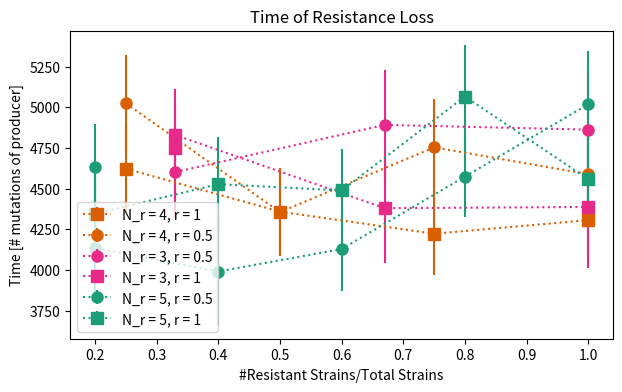

Here is the Python script that generated this plot:
import numpy as np
import matplotlib.pyplot as plt


total_data = []
data = {'ratio': [0.25, 0.5, 0.75, 1.0],
        'time': [4622.555, 4358.385, 4222.845, 4306.03],
        'error': [275.8345, 262.5399, 251.9596, 212.5119],
        'num_resistants' : 4,
        'P' : 1, 'R_1' : 1, 'R_rest': 1}
total_data.append(data)

data = {'ratio': [0.25, 0.5, 0.75, 1.0],
        'time': [5024.135, 4355.4, 4753.51, 4588.84],
        'error': [299.0021, 270.438, 299.8353, 252.289],
        'num_resistants' : 4,
        'P' : 1,  'R_1' : 1, 'R_rest': 0.5}
total_data.append(data)

data = {'ratio': [0.33, 0.67, 1.0],
        'time': [4601.83, 4891.705, 4862.59],
        'error': [282.0832, 338.8723, 374.3504],
        'num_resistants' : 3,
        'P' : 1,  'R_1' : 1, 'R_rest': 0.5}
total_data.append(data)

data = {'ratio': [0.33, 0.33, 0.67, 1.0],
        'time': [4752.3, 4829.46, 4379.75, 4387.22],
        'error': [282.0832, 285.2131, 338.8723, 374.3504],
        'num_resistants' : 3,
        'P' : 1,  'R_1' : 1, 'R_rest': 1}
total_data.append(data)

data = {'ratio': [0.2, 0.2, 0.4, 0.6, 0.8, 1.0],
        'time': [4634.06, 4134.505, 3990.38, 4128.44, 4574.35, 5018.715],
        'error': [266.1778, 274.1378, 327.0484, 255.6639, 248.2072, 328.391],
        'num_resistants' : 5,
        'P' : 1,  'R_1' : 1, 'R_rest': 0.5}
total_data.append(data)

data = {'ratio': [0.2, 0.4, 0.6, 0.8, 1.0],
        'time': [4345.52, 4527.365, 4488.625, 5066.12, 4557.69],
        'error': [257.1792, 291.0449, 257.0336, 318.3969, 275.2084],
        'num_resistants' : 5,
        'P' : 1,  'R_1' : 1, 'R_rest': 1}
total_data.append(data)

fig, ax = plt.subplots(figsize=(7, 4))
from matplotlib import cm
from matplotlib.colors import rgb2hex
spectral = cm.get_cmap('Dark2_r')
#Accent, Dark2, Dark2_r, GnBu, GnBu_r, Greens, Greens_r, Greys, Greys_r, OrRd, OrRd_r, Oranges, Oranges_r, PRGn, PRGn_r, Paired, Paired_r, Pastel1, Pastel1_r, Pastel2, Pastel2_r, PiYG, PiYG_r, PuBu, PuBuGn, PuBuGn_r, PuBu_r, PuOr, PuOr_r, PuRd, PuRd_r, Purples, Purples_r, RdBu, RdBu_r, RdGy, RdGy_r, RdPu, RdPu_r, RdYlBu, RdYlBu_r, RdYlGn, RdYlGn_r, Reds, Reds_r, Set1, Set1_r, Set2, Set2_r, Set3, Set3_r, Spectral, Spectral_r, Wistia, Wistia_r, YlGn, YlGnBu, YlGnBu_r, YlGn_r, YlOrBr, YlOrBr_r, YlOrRd, YlOrRd_r, afmhot, afmhot_r, autumn, autumn_r, binary, binary_r, bone, bone_r, brg, brg_r, bwr, bwr_r, cividis, cividis_r, cool, cool_r, coolwarm, coolwarm_r, copper, copper_r, cubehelix, cubehelix_r, flag, flag_r, gist_earth, gist_earth_r, gist_gray, gist_gray_r, gist_heat, gist_heat_r, gist_ncar, gist_ncar_r, gist_rainbow, gist_rainbow_r, gist_stern, gist_stern_r, gist_yarg, gist_yarg_r, gnuplot, gnuplot2, gnuplot2_r, gnuplot_r, gray, gray_r, hot, hot_r, hsv, hsv_r, inferno, inferno_r, jet, jet_r, magma, magma_r, nipy_spectral, nipy_spectral_r, ocean, ocean_r, pink, pink_r, plasma, plasma_r, prism, prism_r, rainbow, rainbow_r, seismic, seismic_r, spring, spring_r, summer, summer_r, tab10, tab10_r, tab20, tab20_r, tab20b, tab20b_r, tab20c, tab20c_r, terrain, terrain_r, twilight, twilight_r, twilight_shifted, twilight_shifted_r, viridis, viridis_r, winter, winter_r

colors_list = spectral(np.linspace(0,1,5))
for data in total_data:
    # example data
    x = data['ratio']
    y = data['time']
    y_error = data['error']
    label = 'N_r = ' + str(data['num_resistants']) + ', r = ' + str(data['R_rest'])
    if data['R_rest'] == 1:
        marker = 's'
    else:
        marker = 'o'

    # standard error bars
    ax.errorbar(x, y, yerr=y_error,
                marker=marker, markersize=8, linestyle='dotted', color=rgb2hex(colors_list[data['num_resistants']-1]),
                label=label)

# tidy up the figure
#ax.set_xlim((0, 5.5))
ax.set_title('Time of Resistance Loss')
ax.set_xlabel('#Resistant Strains/Total Strains')
ax.set_ylabel('Time [# mutations of producer]')
ax.legend()
plt.show()
fig.savefig('losing_resistance.png', transparent=True, dpi=80, bbox_inches="tight")